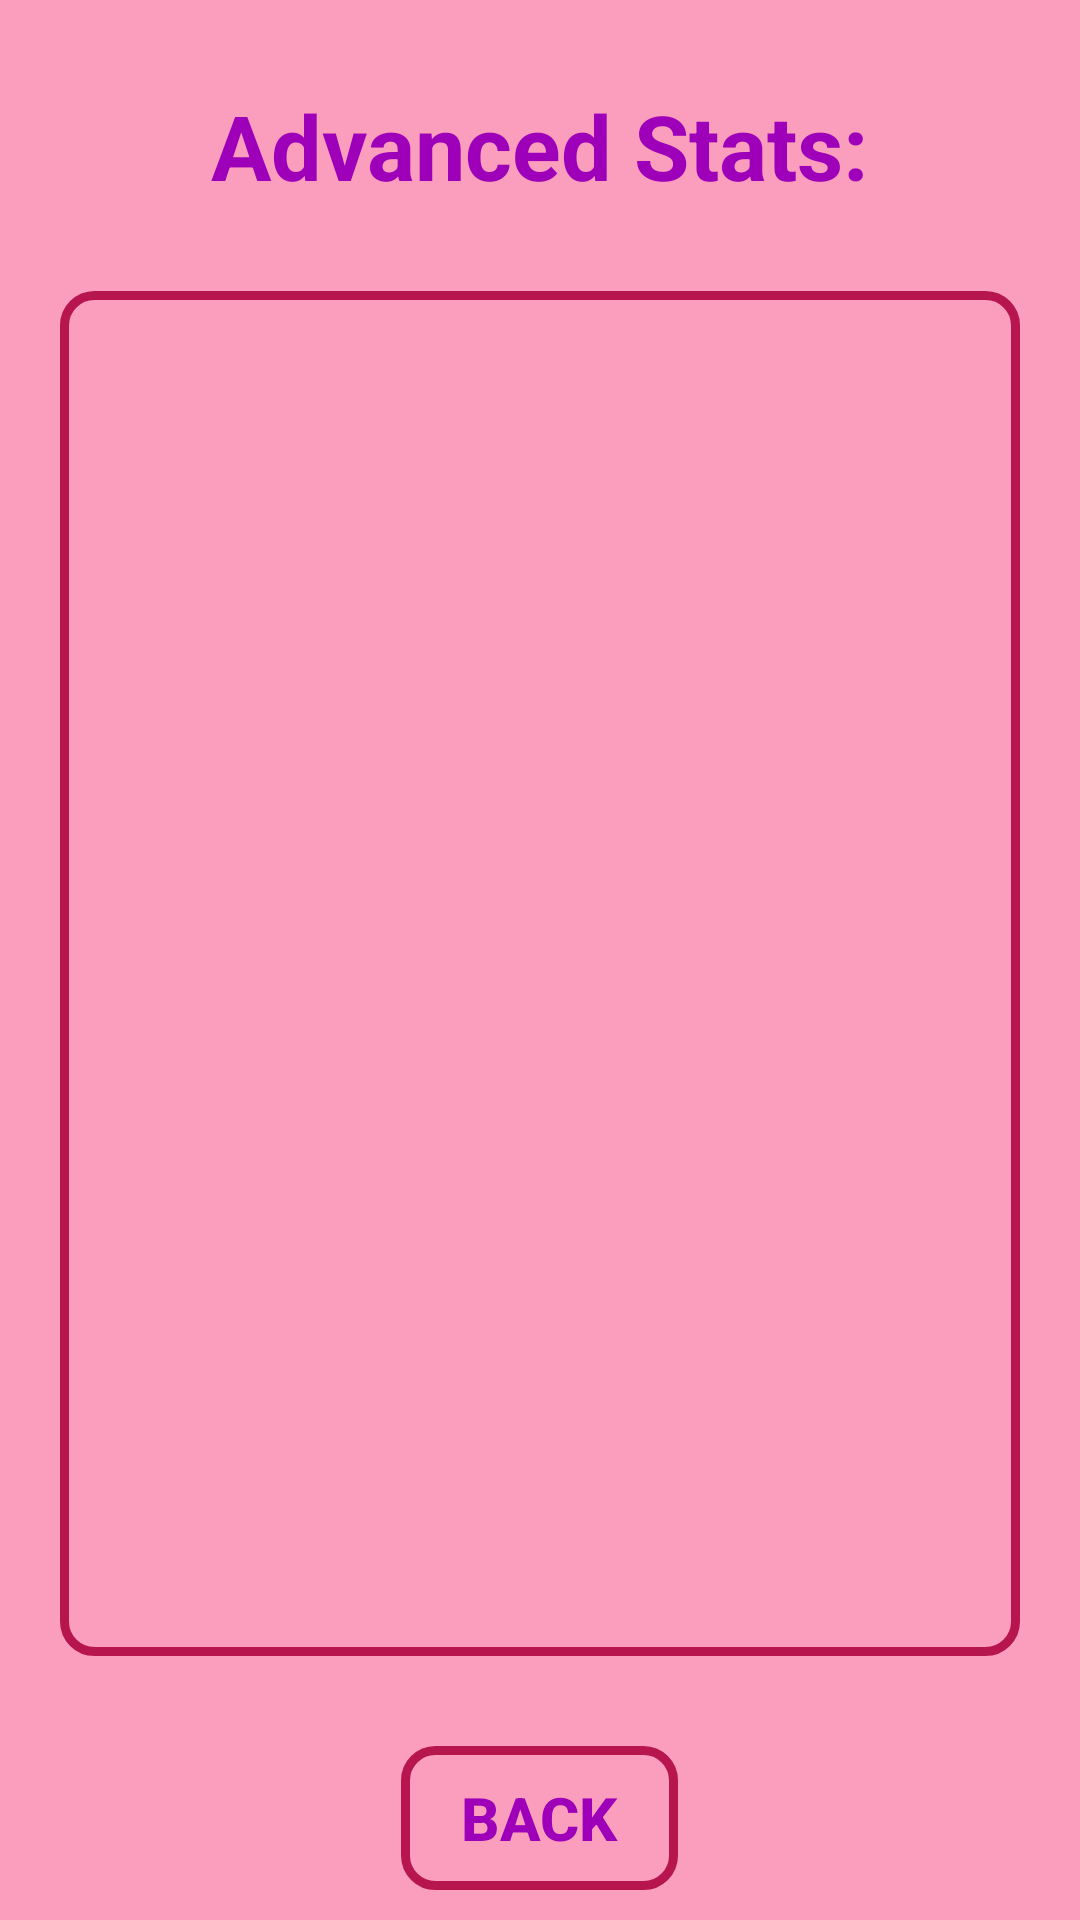

Reconstruct the res/layout file that produces this screen, plus the resources it refers to.
<!-- AndroidManifest.xml: application theme Theme.TicTacToe -->
<!-- res/layout/activity_advanced_stats.xml -->
<?xml version="1.0" encoding="utf-8"?>
<LinearLayout xmlns:android="http://schemas.android.com/apk/res/android"
    xmlns:tools="http://schemas.android.com/tools"
    android:id="@+id/LinearLayout_advancedStats"
    android:layout_width="match_parent"
    android:layout_height="match_parent"
    android:orientation="vertical"
    tools:context=".AdvancedStatsActivity">

    <TextView
        android:id="@+id/textview_advancedStatsTitle"
        android:layout_width="wrap_content"
        android:layout_height="wrap_content"
        android:layout_gravity="center_horizontal"
        android:layout_weight="0.5"
        android:gravity="center|center_horizontal"
        android:text="@string/advancedStatsTitle"
        android:textAlignment="textStart"
        android:textColor="@color/lavender"
        android:textSize="30sp"
        android:textStyle="bold" />

    <ListView
        android:id="@+id/listView_advancedStats"
        android:layout_width="match_parent"
        android:layout_height="0dp"
        android:layout_marginStart="20sp"
        android:layout_marginEnd="20sp"
        android:layout_marginBottom="30sp"
        android:layout_weight="4"
        android:background="@drawable/border"
        android:clickable="false"
        android:divider="@color/darkPink"
        android:dividerHeight="3dp"
        android:isScrollContainer="true"
        android:paddingStart="5dp"
        android:paddingTop="5dp"
        android:paddingEnd="5dp"
        android:paddingBottom="5dp"
        android:soundEffectsEnabled="true"
        android:textAlignment="center">

    </ListView>

    <Button
        android:id="@+id/button_back"
        android:layout_width="wrap_content"
        android:layout_height="wrap_content"
        android:layout_gravity="center"
        android:layout_marginBottom="10dp"
        android:background="@drawable/border"
        android:soundEffectsEnabled="true"
        android:text="@string/back"
        android:textColor="@color/lavender"
        android:textSize="20sp"
        android:textStyle="bold" />
</LinearLayout>
<!-- resources referenced by this layout -->
<resources>
  <color name="darkPink">#B6164D</color>
  <color name="lavender">#9D00B8</color>
  <!-- drawable border (drawable) -->
  <?xml version="1.0" encoding="utf-8"?>
  <shape xmlns:android="http://schemas.android.com/apk/res/android" android:shape="rectangle" >
      <solid android:color="@android:color/transparent" />
      <stroke android:width="3dip" android:color="@color/darkPink"/>
      <padding android:bottom="10dp" android:left="20dp" android:right="20dp" android:top="10dp"/>
      <corners android:radius="10dp"/>
  </shape>
  <string name="advancedStatsTitle">Advanced Stats:</string>
  <string name="back">BACK</string>
  
  
      // Welcome Page
  <style name="Theme.TicTacToe" parent="Theme.MaterialComponents.DayNight.DarkActionBar">
          
          <item name="colorPrimary">@color/lavender</item>
          <item name="colorPrimaryVariant">@color/lavender</item>
          // okay button for popup
          <item name="colorOnPrimary">@color/black</item>
          
          <item name="colorSecondary">@color/salmonPink</item>
          <item name="colorSecondaryVariant">@color/salmonPink</item>
          <item name="colorOnSecondary">@color/hotPink</item>
          
          <item name="android:statusBarColor">@color/hotPink</item>
          
          <item name="android:background">@color/hotPink</item>
  
  
      </style>
  
      // pop up window text
  <color name="black">#FF000000</color>
  <color name="salmonPink">#D6A4A4</color>
  <color name="hotPink">#FB9EBE</color>
</resources>
